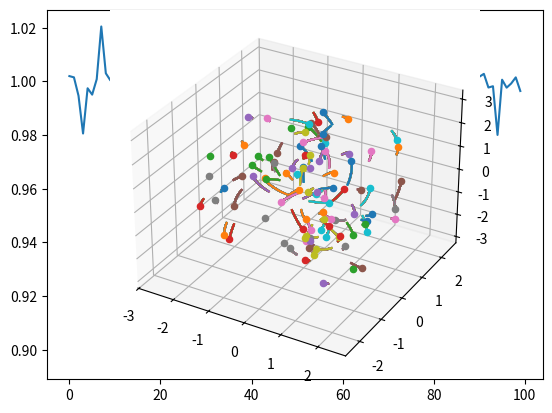

Generate this figure with matplotlib:
import numpy as np
import matplotlib.pyplot as plt
import time


#########################################Part-4

# number of particles
N =  100


# define radius between 1 and 3
rho = np.random.rand(N) * 2 + 1

# define theta angle between 0 and 2pi
theta = np.random.rand(N) * 2 * np.pi

phi = np.random.rand(N) * 2 * np.pi


boundedness = np.random.rand(N) * 1

# calculate x and y coordinates
x = rho * np.sin(phi) * np.cos(theta)
y = rho * np.sin(phi) * np.sin(theta)
z = rho * np.cos(phi)

vx = np.sqrt(1/rho) * (-np.cos(phi)) * np.sin(theta) * boundedness
vy = np.sqrt(1/rho) * (np.cos(phi)) * np.cos(theta) * boundedness
vz = np.sqrt(1/rho) * (np.sin(phi)) * boundedness

child_start = np.zeros(8 * N, dtype=int)
comx      = np.zeros(8 * N)
comy      = np.zeros(8 * N)
comz      = np.zeros(8 * N)
centerx   = np.zeros(8 * N)
centery   = np.zeros(8 * N)
centerz   = np.zeros(8 * N)
size      = np.zeros(8 * N)
mass      = np.zeros(8 * N)
insert_pivot = 1


xpos_strg=[]
ypos_strg=[]
zpos_strg=[]
xvel_strg=[]
yvel_strg=[]
zvel_strg=[]



dependencies = []
for count in range(10 * N):
	dependencies.append([])

#print(dependencies)

figcount = 0

def create_tree():
	global insert_pivot
	insert_pivot = 1

	# reset everything
	comx.fill(0.)
	comy.fill(0.)
	comz.fill(0.)
	centerx.fill(0.)
	centery.fill(0.)
	centerz.fill(0.)
	size.fill(0.)
	mass.fill(0.)
	child_start.fill(0)

	
	tree_creation_start_time = time.time()

	# infer the tree extent by calulcating an axis aligned boundary box
	minx, maxx = np.min(x), np.max(x)
	miny, maxy = np.min(y), np.max(y)
	minz, maxz = np.min(z), np.max(z)

	# create root node
	centerx[0] = (maxx + minx) / 2
	centery[0] = (maxy + miny) / 2
	centerz[0] = (maxz + minz) / 2
	size[0]    = np.max([maxx - minx, maxy - miny, maxz - minz])

	for i in range(N):
		current_node = 0

		px = x[i]
		py = y[i]
		pz = z[i]

		while True:
			if mass[current_node] == 0:
				# no particle is occupying this leaf; nice!
				# we insert this particle into this node and jump directly to the next particle
				comx[current_node] = px
				comy[current_node] = py
				comz[current_node] = pz
				mass[current_node] = 1/N
				break
			
			elif mass[current_node] == 1/N:
				# this is a leaf, as only one particle is occupying it
				child_start[current_node] = insert_pivot + 0
				
				# -> generate the next four nodes (could be simplified to a loop, but more instructive like this)

				# lower left front
				centerx[insert_pivot + 0] = centerx[current_node] - size[current_node] / 4
				centery[insert_pivot + 0] = centery[current_node] - size[current_node] / 4
				centerz[insert_pivot + 0] = centerz[current_node] - size[current_node] / 4
				size[insert_pivot + 0] = size[current_node] / 2

				# lower right front
				centerx[insert_pivot + 1] = centerx[current_node] + size[current_node] / 4
				centery[insert_pivot + 1] = centery[current_node] - size[current_node] / 4
				centerz[insert_pivot + 1] = centerz[current_node] - size[current_node] / 4
				size[insert_pivot + 1] = size[current_node] / 2

				# upper left front
				centerx[insert_pivot + 2] = centerx[current_node] - size[current_node] / 4
				centery[insert_pivot + 2] = centery[current_node] + size[current_node] / 4
				centerz[insert_pivot + 2] = centerz[current_node] - size[current_node] / 4
				size[insert_pivot + 2] = size[current_node] / 2

				# upper right front
				centerx[insert_pivot + 3] = centerx[current_node] + size[current_node] / 4
				centery[insert_pivot + 3] = centery[current_node] + size[current_node] / 4
				centerz[insert_pivot + 3] = centerz[current_node] - size[current_node] / 4
				size[insert_pivot + 3] = size[current_node] / 2

				# lower left back
				centerx[insert_pivot + 4] = centerx[current_node] - size[current_node] / 4
				centery[insert_pivot + 4] = centery[current_node] - size[current_node] / 4
				centerz[insert_pivot + 4] = centerz[current_node] + size[current_node] / 4
				size[insert_pivot + 4] = size[current_node] / 2

				# lower right back
				centerx[insert_pivot + 5] = centerx[current_node] + size[current_node] / 4
				centery[insert_pivot + 5] = centery[current_node] - size[current_node] / 4
				centerz[insert_pivot + 5] = centerz[current_node] + size[current_node] / 4
				size[insert_pivot + 5] = size[current_node] / 2

				# upper left back
				centerx[insert_pivot + 6] = centerx[current_node] - size[current_node] / 4
				centery[insert_pivot + 6] = centery[current_node] + size[current_node] / 4
				centerz[insert_pivot + 6] = centerz[current_node] + size[current_node] / 4
				size[insert_pivot + 6] = size[current_node] / 2

				# upper right back
				centerx[insert_pivot + 7] = centerx[current_node] + size[current_node] / 4
				centery[insert_pivot + 7] = centery[current_node] + size[current_node] / 4
				centerz[insert_pivot + 7] = centerz[current_node] + size[current_node] / 4
				size[insert_pivot + 7] = size[current_node] / 2

				# we have to move the particle that created the parent node
				# to one of the new nodes
				old_px = comx[current_node]
				old_py = comy[current_node]
				old_pz = comz[current_node]

				# determine the child node that contains the old particle
				# these two lines determine the child node id between 0 and 3
				old_child_id  = int(old_pz > centerz[current_node]) * 4
				old_child_id += int(old_py > centery[current_node]) * 2 
				old_child_id += int(old_px > centerx[current_node])

				mass[insert_pivot + old_child_id] = 1/N
				comx[insert_pivot + old_child_id] = old_px
				comy[insert_pivot + old_child_id] = old_py
				comz[insert_pivot + old_child_id] = old_pz
				
				# go to the next node to update
				# increase the insert pivot by 4, as we just inserted 4 new nodes
				pivot=insert_pivot
				insert_pivot += 8

			# here the only possibility left is to climb down on the tree

			# but first add this particle to this node c.o.m. and mass 
			# -> this makes sure all particles are assigned to the higher-level node, not just one
			comx[current_node] += px
			comy[current_node] += py
			comz[current_node] += pz
			mass[current_node] += 1/N

			for v in range(8):
				if current_node>len(dependencies):
					print(current_node)

				dependencies[current_node].append(pivot + v)
				# print(current_node,mass[current_node])
				#print(dependencies[current_node][v])

			# we select the child node that contains our current particle
			child_id  = int(pz > centerz[current_node]) * 4
			child_id += int(py > centery[current_node]) * 2
			child_id += int(px > centerx[current_node])

			current_node = child_start[current_node] + child_id
			
	# calculate the final center of mass for all nodes that have particles in them
	for current_node in range(insert_pivot):
		if mass[current_node] != 0:
			comx[current_node] /= mass[current_node] 
			comy[current_node] /= mass[current_node]
			comz[current_node] /= mass[current_node] 

	print("tree creation took {}s".format(time.time() - tree_creation_start_time))
	#print(insert_pivot)
	#print(dependencies)


def plot_tree():

	global figcount

	ax = plt.axes(projection='3d')
	#fig = plt.figure(figsize=(8, 8))
	for k in range(insert_pivot):
		lef = centerx[k] - size[k] / 2
		rig = centerx[k] + size[k] / 2
		bot = centery[k] - size[k] / 2
		top = centery[k] + size[k] / 2
		fwd = centerz[k] + size[k] / 2
		bck = centerz[k] - size[k] / 2
		ax.plot3D([lef, lef, rig, rig, lef, lef, lef, lef, lef, rig, rig, rig, rig, rig, rig, lef], [bot, top, top, bot, bot, bot, top, top, top, top, top, top, bot, bot, bot, bot], [fwd, fwd, fwd, fwd, fwd, bck, bck, fwd, bck, bck, fwd, bck, bck, fwd, bck, bck], color="Black")
		figcount+=1

		#plt.savefig("Box%.4d.png"%(figcount))
	
	ax.scatter3D(x, y, z)
	# plt.xlabel("x")
	# plt.ylabel("y")

	ax.set_xlabel('X-Axis')
	ax.set_ylabel('Y-Axis')
	ax.set_zlabel('Z-Axis')

	plt.title(f'Octa-tree of {N} particles')
	plt.show()

# def check_tree():
#     for current_node in range(insert_pivot):
#         # Check if node's mass is equal to sum of children's masses
#         if mass[current_node] > 1/N:  # Only non-leaf nodes have children
#             children_mass = (sum(mass[child_start[current_node] + i] for i in range(8)))
#             if mass[current_node] != children_mass:
#                 print(f"Error: Mass of node {current_node} does not equal sum of children's masses.")
#                 return False


    # print("Tree is valid.")
    # return True

create_tree()
#check_tree()
#print(dependencies)


#########################################Part-5

def g(M,R,C):
	return -((M) * C) / R**3


arr=[]

for digit in range(insert_pivot):
	arr.append(digit)


accx=np.zeros(N)
accy=np.zeros(N)
accz=np.zeros(N)


st1=time.time()


for i in range(N): #Particle loop

	newarr=arr
	a_x=np.zeros(insert_pivot)
	a_y=np.zeros(insert_pivot)
	a_z=np.zeros(insert_pivot)

	for j in newarr: #node loop
		distance=np.sqrt((comx[j]-x[i])**2+(comy[j]-y[i])**2+(comz[j]-z[i])**2)

		if distance==0:
			#print("Pivot== ",j,"object")
			pass

		elif mass[j]==1/N and size[j]/distance > 0.4:

			#print("Pivot== ",j,"single-near")
			a_x[j]=g(mass[j],distance,comx[j]-x[i])
			a_y[j]=g(mass[j],distance,comy[j]-y[i])
			a_z[j]=g(mass[j],distance,comz[j]-z[i])


		elif mass[j]==1/N and size[j]/distance < 0.4:
			#print("Pivot== ",j,"single-far")
			a_x[j]=g(mass[j],distance,comx[j]-x[i])
			a_y[j]=g(mass[j],distance,comy[j]-y[i])
			a_z[j]=g(mass[j],distance,comz[j]-z[i])


		elif mass[j]>1/N and size[j]/distance > 0.4:
			#print("Pivot== ",j,"split")
			pass
			

		elif mass[j]>1/N and size[j]/distance < 0.4:
			#print("Pivot== ",j,"4")
			a_x[j]=g(mass[j],distance,comx[j]-x[i])
			a_y[j]=g(mass[j],distance,comy[j]-y[i])
			a_z[j]=g(mass[j],distance,comz[j]-z[i])

			for val in dependencies[j]:
				if val in newarr:
					newarr.remove(val)
					#print(len(newarr))

		else:
			#print("Pivot== ",j,"empty")
			pass
		#print(len(newarr))
	
	accx[i]=sum(a_x)/len(a_x)
	accy[i]=sum(a_y)/len(a_y)
	accz[i]=sum(a_z)/len(a_z)



st2=time.time()-st1

	





plot_tree()





accx2=np.zeros(N)
accy2=np.zeros(N)
accz2=np.zeros(N)


st3=time.time()
for i in range(N): # particle loop

	a_x2=np.zeros(N)
	a_y2=np.zeros(N)
	a_z2=np.zeros(N)



	for j in range(N): #particle loop
		distance=np.sqrt((x[j]-x[i])**2+(y[j]-y[i])**2+(z[j]-z[i])**2)
		if distance==0:
			a_x2[j]=0
			a_y2[j]=0
			a_z2[j]=0
			
		else:
			a_x2[j]=g(1/N,distance,x[j]-x[i])
			a_y2[j]=g(1/N,distance,y[j]-y[i])
			a_z2[j]=g(1/N,distance,z[j]-z[i])
			#print(a_x2[j])
	
	accx2[i]=sum(a_x2)/len(a_x2)
	accy2[i]=sum(a_y2)/len(a_y2)
	accz2[i]=sum(a_z2)/len(a_z2)


st4=time.time()-st3


#print(accx)
#print(accx2)

error=abs((accx-accx2))/abs(accx2)

#print(error)

rarr=[]

for i in range(N):
	rarr.append(i)

plt.clf()

plt.plot(rarr, error)

plt.show()
print(st2,st4)

ax = plt.axes(projection='3d')

dt=0.01


#plt.clf()


#########################################Part-6

for i in range(N):

    t=0
    count=0

    while(t<=1):
        if t==0:

            ax.scatter3D(x[i],y[i],z[i])
 
            xpos_strg.append(x[i])
            ypos_strg.append(y[i])
            zpos_strg.append(z[i])

            xvel_strg.append(vx[i])
            yvel_strg.append(vy[i])
            zvel_strg.append(vz[i])
        
        else:
                
            r = np.sqrt(xpos_strg[count]**2 + ypos_strg[count]**2 + zpos_strg[count]**2 + 10**-6)

            acc_x=-xpos_strg[count]/r**3
            acc_y=-ypos_strg[count]/r**3
            acc_z=-zpos_strg[count]/r**3

            xpos_strg.append(xpos_strg[count] + dt*xvel_strg[count] + 0.5 * dt**2 * acc_x)
            ypos_strg.append(ypos_strg[count] + dt*yvel_strg[count] + 0.5 * dt**2 * acc_y)
            zpos_strg.append(zpos_strg[count] + dt*zvel_strg[count] + 0.5 * dt**2 * acc_z)

            r = np.sqrt(xpos_strg[count+1]**2 + ypos_strg[count+1]**2 + zpos_strg[count+1]**2 + 10**-6)

            acc_x2=-xpos_strg[count+1]/r**3
            acc_y2=-ypos_strg[count+1]/r**3
            acc_z2=-zpos_strg[count+1]/r**3

            xvel_strg.append(xvel_strg[count]+0.5*dt*(acc_x+acc_x2))
            yvel_strg.append(yvel_strg[count]+0.5*dt*(acc_y+acc_y2))
            zvel_strg.append(zvel_strg[count]+0.5*dt*(acc_z+acc_z2))

            count+=1

        ax.plot3D(xpos_strg,ypos_strg,zpos_strg)
        t+=dt

    ax.plot3D(xpos_strg,ypos_strg,zpos_strg)

    xpos_strg=[]
    ypos_strg=[]
    zpos_strg=[]
    xvel_strg=[]
    yvel_strg=[]
    zvel_strg=[]

plt.show()




############################################################Comments################################

#Tree algorithm is faster for 1e5 or more particle

#Error rate is found to 100% for lower N and appoaches 0% as N is made larger

#Note part 6 is direct summation and not tree acceleration